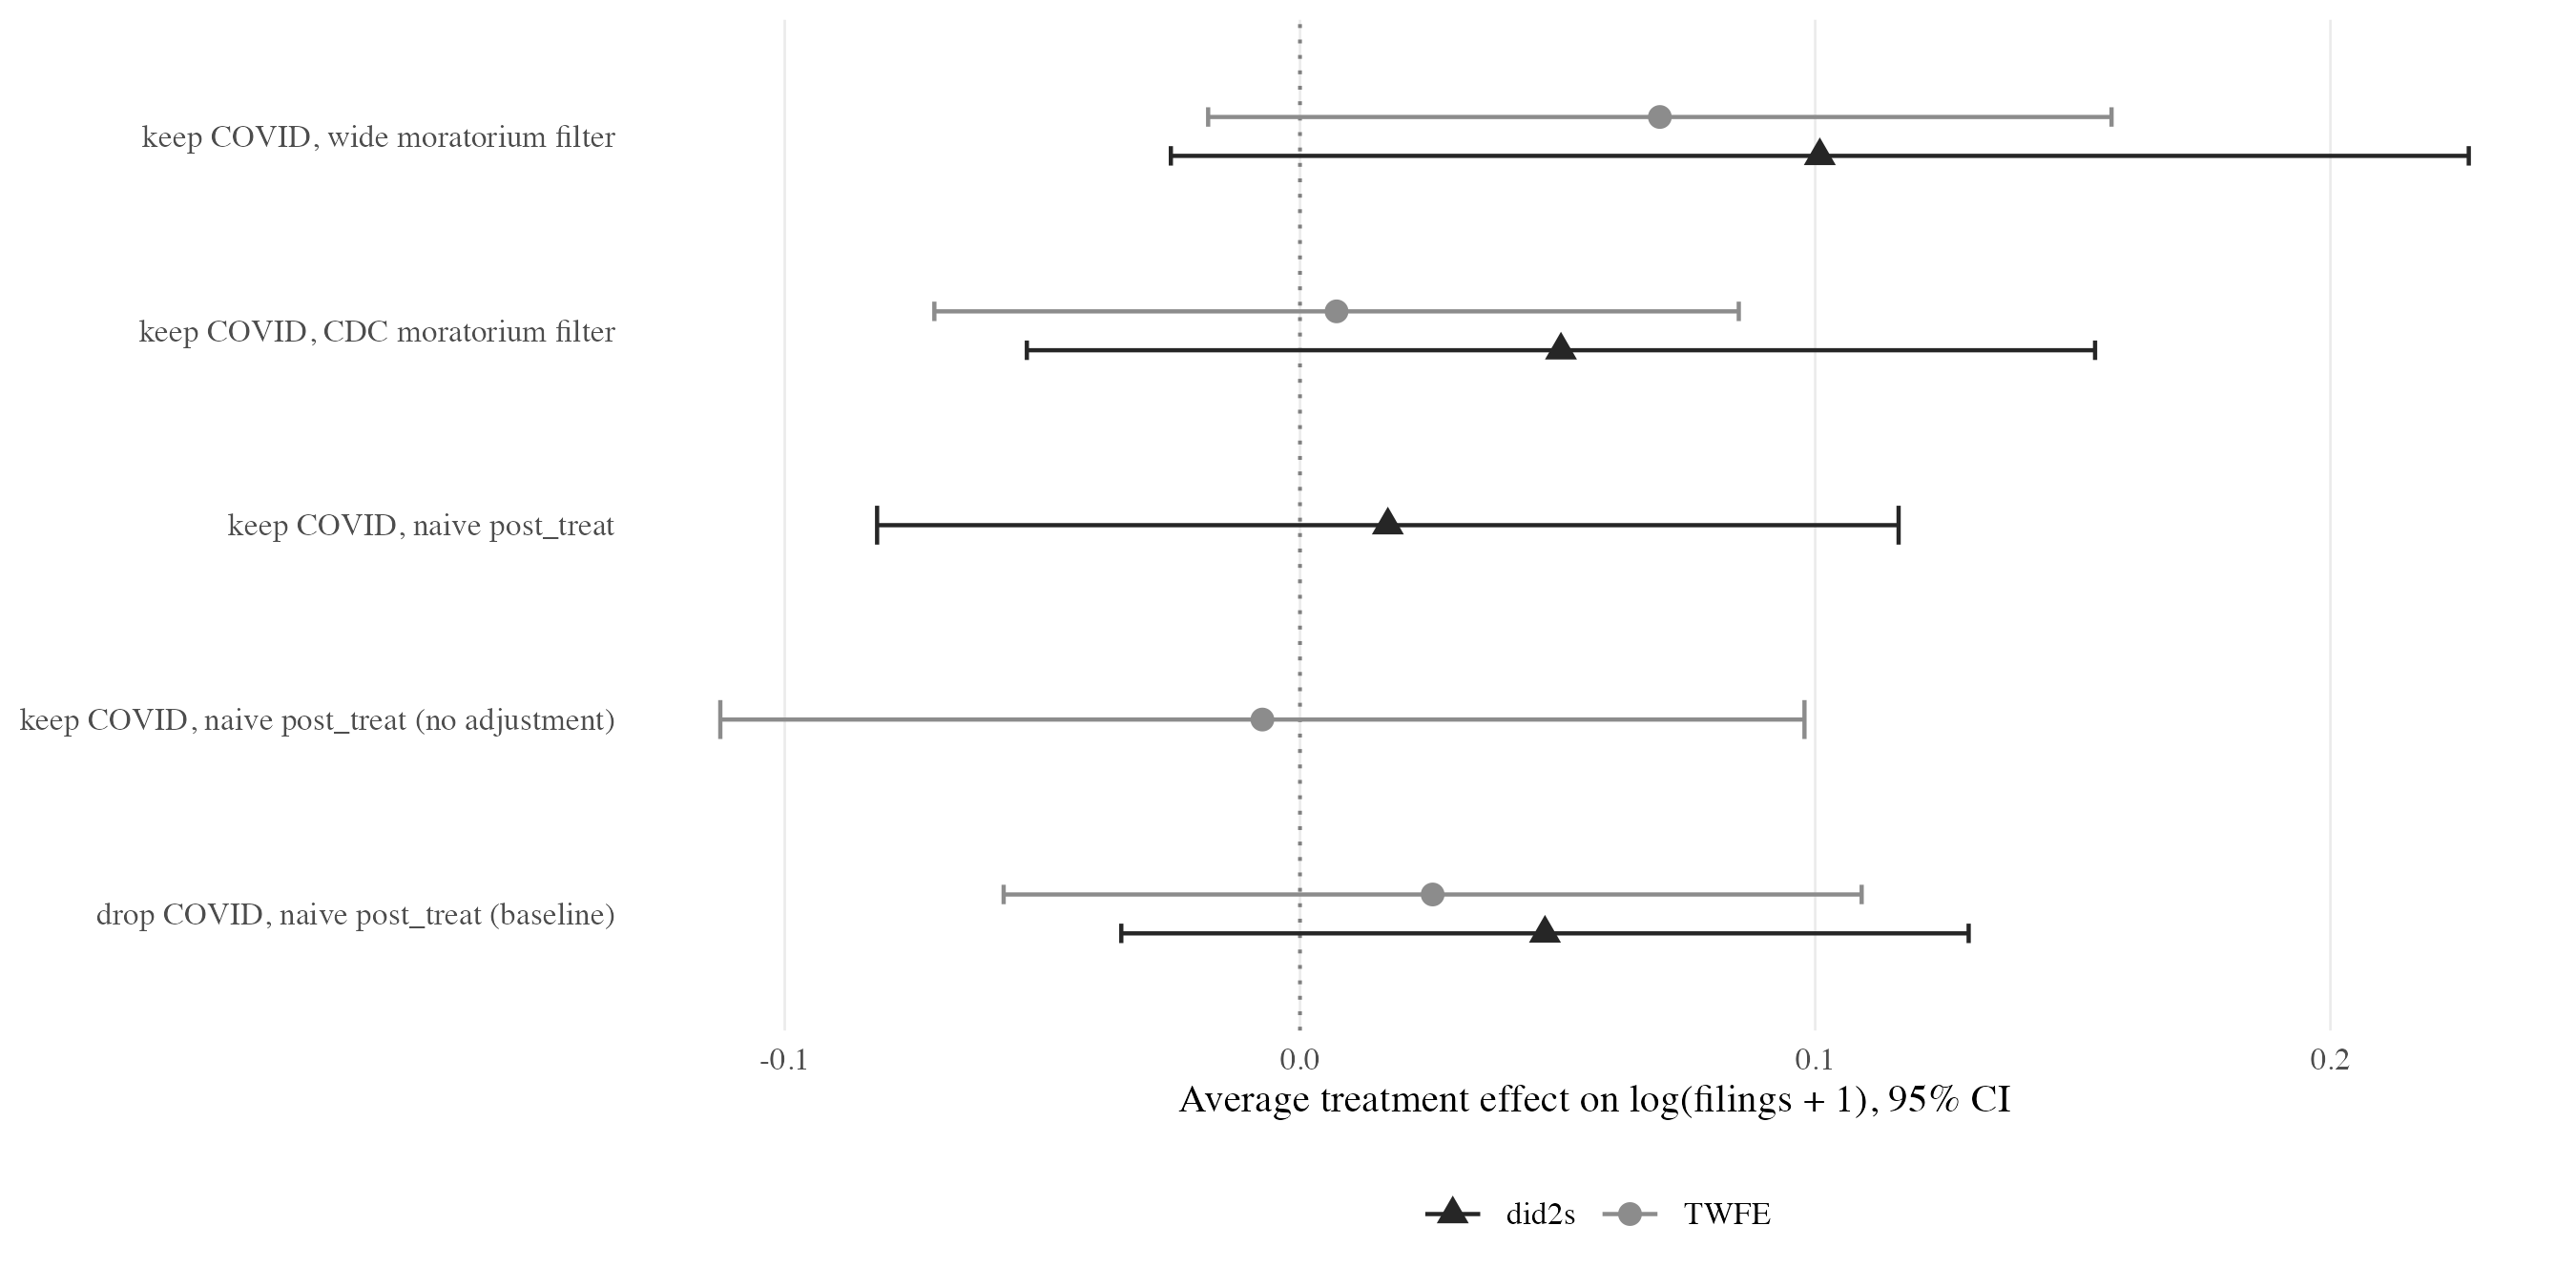

Data behind this chart, as committed beside it:
spec, n_obs, n_treated_states, treatment_col, att, se, ci_low_95, ci_high_95, pct_effect
TWFE: drop COVID, naive post_treat (base…, 87424, 13, post_treat, 0.02575, 0.04248, -0.05752, 0.109, 2.609
TWFE: keep COVID, naive post_treat (no a…, 112678, 13, post_treat, -0.007296, 0.05368, -0.1125, 0.09792, -0.727
TWFE: keep COVID, CDC moratorium filter, 112678, 13, active_treat_cdc, 0.0071, 0.03983, -0.07097, 0.08517, 0.7125
TWFE: keep COVID, wide moratorium filter, 112678, 13, active_treat_wide, 0.06985, 0.04473, -0.01783, 0.1575, 7.234
did2s: drop COVID, naive post_treat (bas…, 87424, 13, post_treat, 0.04755, 0.04196, -0.03468, 0.1298, 4.87
did2s: keep COVID, naive post_treat, 112678, 13, post_treat, 0.01705, 0.05058, -0.08208, 0.1162, 1.72
did2s: keep COVID, CDC moratorium filter, 112678, 13, active_treat_cdc, 0.05066, 0.05289, -0.05301, 0.1543, 5.196
did2s: keep COVID, wide moratorium filte…, 112678, 13, active_treat_wide, 0.1009, 0.06426, -0.02506, 0.2269, 10.62
